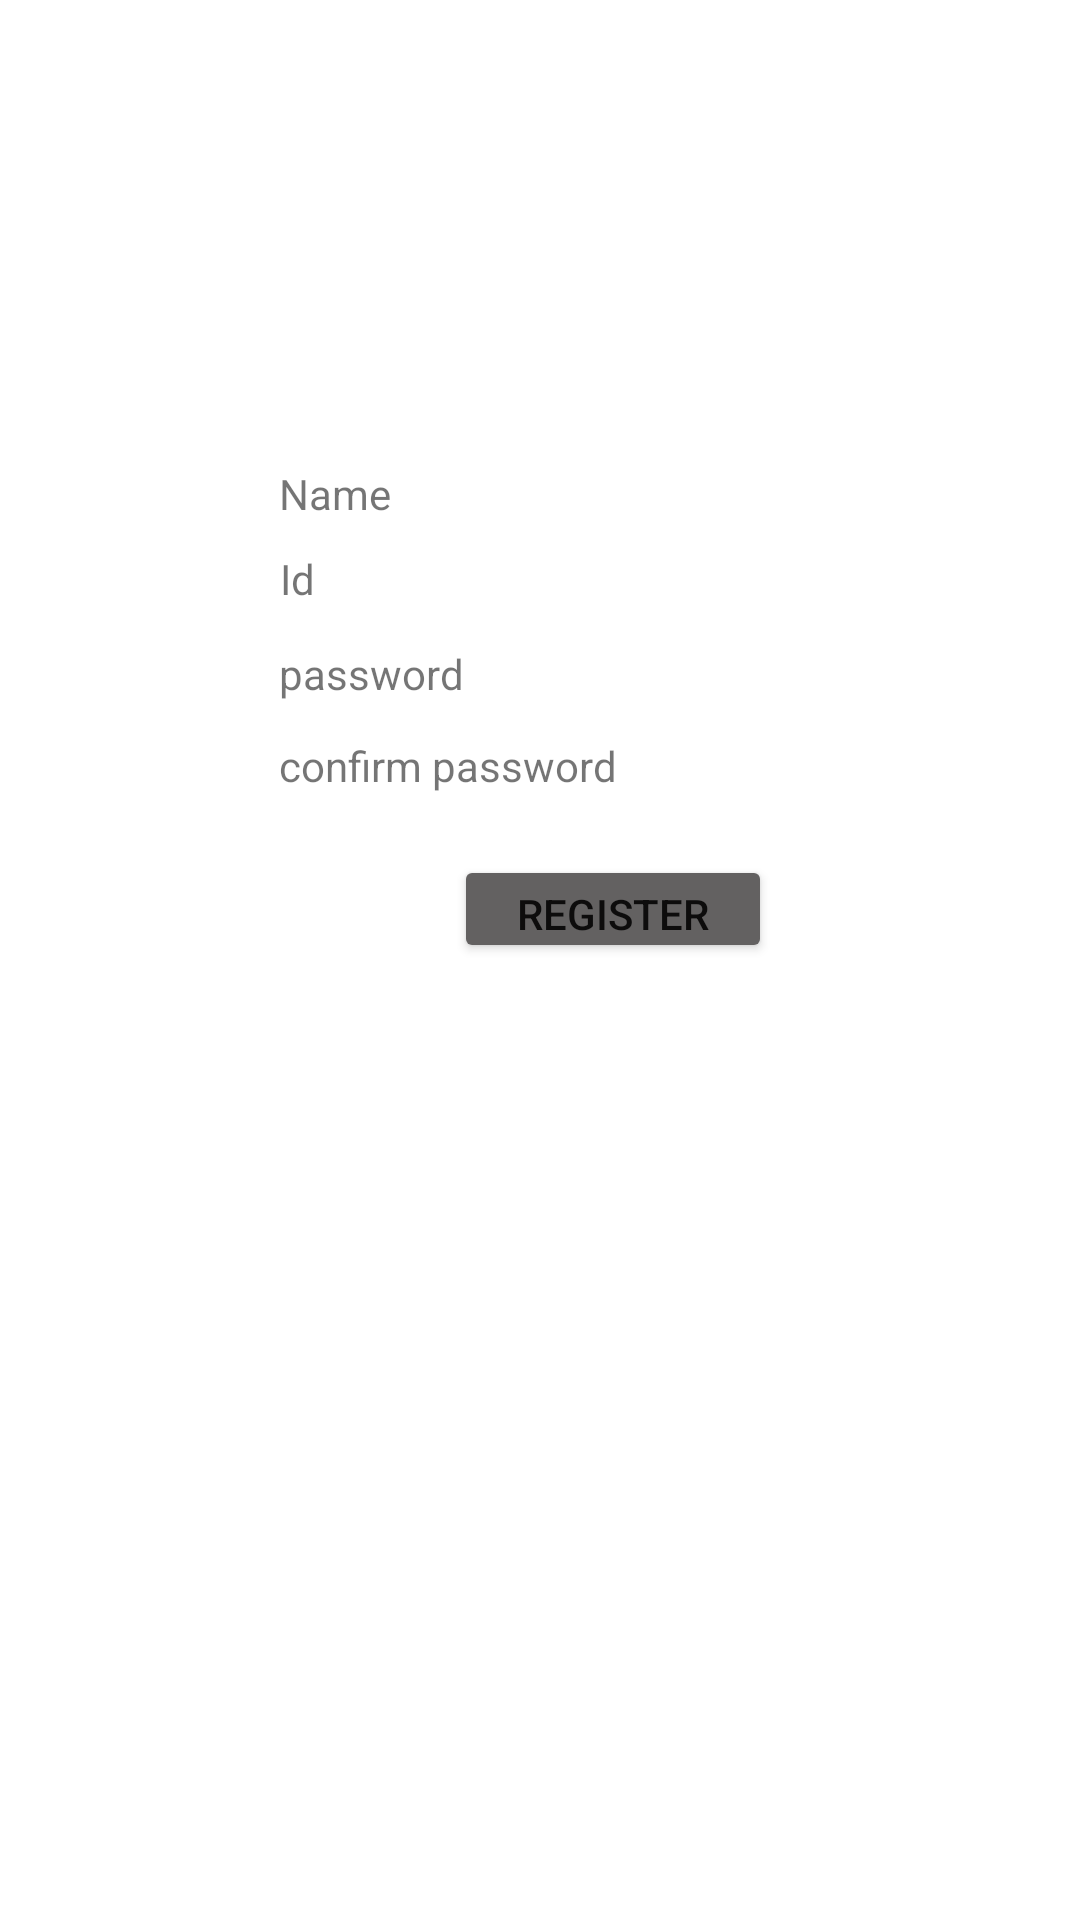

Layout XML and referenced resources for this Android screen:
<!-- AndroidManifest.xml: application theme Theme.Tugas1_10118423 -->
<!-- res/layout/activity_register.xml -->
<?xml version="1.0" encoding="utf-8"?>
<androidx.constraintlayout.widget.ConstraintLayout xmlns:android="http://schemas.android.com/apk/res/android"
    xmlns:app="http://schemas.android.com/apk/res-auto"
    xmlns:tools="http://schemas.android.com/tools"
    android:layout_width="match_parent"
    android:layout_height="match_parent"
    tools:context=".Register">

    <TextView
        android:id="@+id/enama"
        android:layout_width="170dp"
        android:layout_height="20dp"
        android:text="Name"
        app:layout_constraintBottom_toBottomOf="parent"
        app:layout_constraintEnd_toEndOf="parent"
        app:layout_constraintHorizontal_bias="0.49"
        app:layout_constraintStart_toStartOf="parent"
        app:layout_constraintTop_toTopOf="parent"
        app:layout_constraintVertical_bias="0.25" />

    <TextView
        android:id="@+id/eid"
        android:layout_width="170dp"
        android:layout_height="20dp"
        android:text="Id"
        app:layout_constraintBottom_toBottomOf="parent"
        app:layout_constraintEnd_toEndOf="parent"
        app:layout_constraintHorizontal_bias="0.491"
        app:layout_constraintStart_toStartOf="parent"
        app:layout_constraintTop_toBottomOf="@+id/enama"
        app:layout_constraintVertical_bias="0.019" />

    <TextView
        android:id="@+id/epassw"
        android:layout_width="170dp"
        android:layout_height="20dp"
        android:text="password"
        app:layout_constraintBottom_toBottomOf="parent"
        app:layout_constraintEnd_toEndOf="parent"
        app:layout_constraintHorizontal_bias="0.489"
        app:layout_constraintStart_toStartOf="parent"
        app:layout_constraintTop_toBottomOf="@+id/eid"
        app:layout_constraintVertical_bias="0.028" />

    <TextView
        android:id="@+id/cpass"
        android:layout_width="170dp"
        android:layout_height="20dp"
        android:text="confirm password"
        app:layout_constraintBottom_toBottomOf="parent"
        app:layout_constraintEnd_toEndOf="parent"
        app:layout_constraintHorizontal_bias="0.489"
        app:layout_constraintStart_toStartOf="parent"
        app:layout_constraintTop_toBottomOf="@+id/epassw"
        app:layout_constraintVertical_bias="0.028" />

    <Button
        android:id="@+id/regist"
        android:layout_width="106dp"
        android:layout_height="36dp"
        android:text="Register"
        app:backgroundTint="#636161"
        app:layout_constraintBottom_toBottomOf="parent"
        app:layout_constraintEnd_toEndOf="parent"
        app:layout_constraintHorizontal_bias="0.596"
        app:layout_constraintStart_toStartOf="parent"
        app:layout_constraintTop_toBottomOf="@+id/cpass"
        app:layout_constraintVertical_bias="0.057" />
</androidx.constraintlayout.widget.ConstraintLayout>
<!-- resources referenced by this layout -->
<resources>
  <style name="Theme.Tugas1_10118423" parent="Theme.MaterialComponents.DayNight.DarkActionBar">
          
          <item name="colorPrimary">@color/purple_500</item>
          <item name="colorPrimaryVariant">@color/purple_700</item>
          <item name="colorOnPrimary">@color/white</item>
          
          <item name="colorSecondary">@color/teal_200</item>
          <item name="colorSecondaryVariant">@color/teal_700</item>
          <item name="colorOnSecondary">@color/black</item>
          
          <item name="android:statusBarColor" tools:targetApi="l">?attr/colorPrimaryVariant</item>
          
      </style>
  <!-- not gathered from this repository: default colours our renderer supplied (Android Studio template values) -->
  <color name="purple_500">#FF6200EE</color>
  <color name="purple_700">#FF3700B3</color>
  <color name="teal_200">#FF03DAC5</color>
  <color name="teal_700">#FF018786</color>
  <color name="black">#FF000000</color>
  <color name="white">#FFFFFFFF</color>
</resources>
